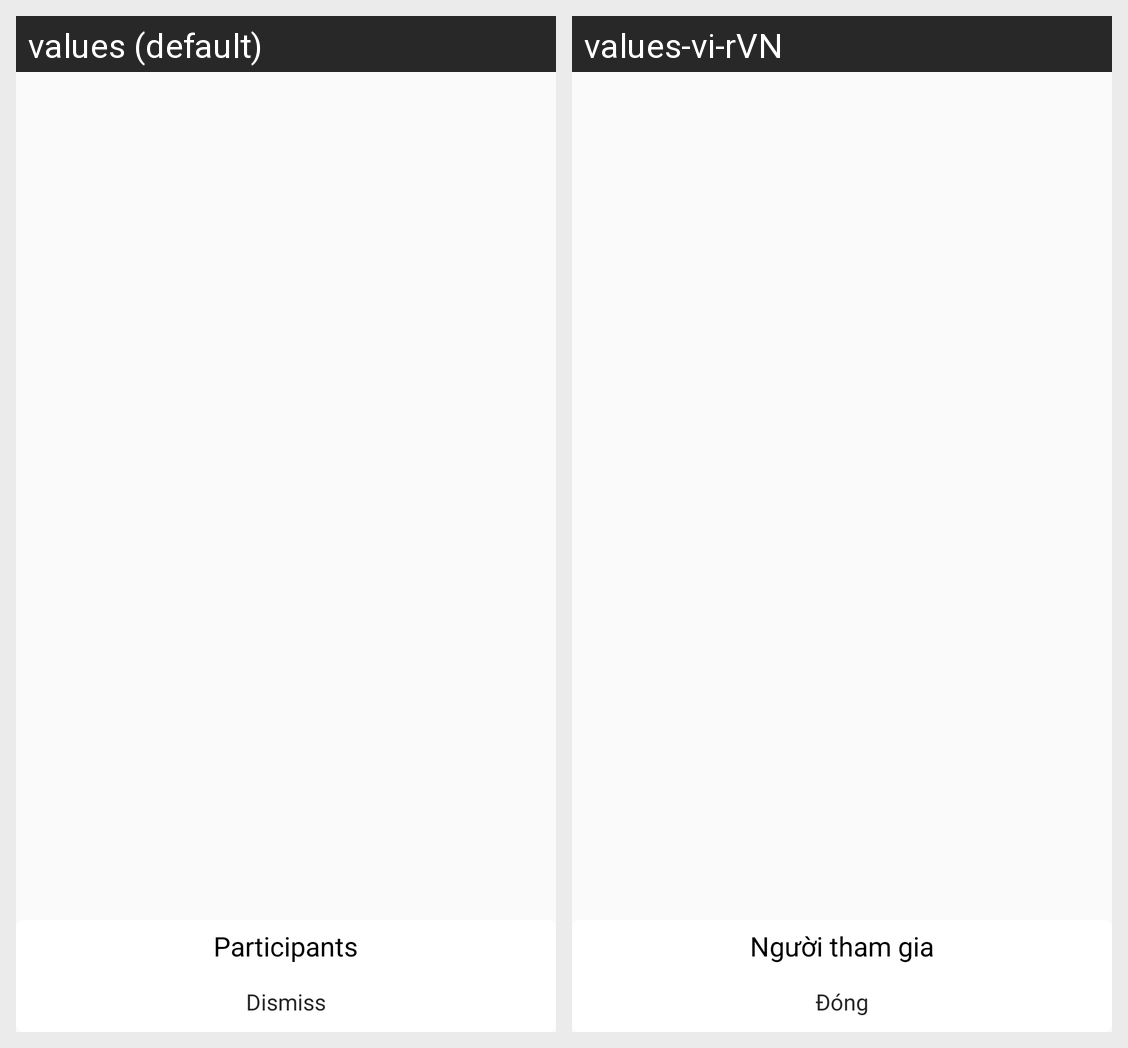

The Android screen above is rendered under two locales of the same app. Produce the string resources it draws, with the default and per-locale values.
Android screen res/layout/dialog_participants.xml rendered under 2 locales, left to right: values (default), values-vi-rVN. Device: Nexus 5 (rendered at 1080×1920; each locale shown at half size, 540×960, under a caption strip naming it); theme AppTheme.
Strings drawn on this screen, with the default value and each locale's value (text and hints the layout hard-codes, and strings that could not be matched under every locale, appear in the picture but are not listed):

participants
  values: Participants
  values-vi-rVN: Người tham gia

dismiss
  values: Dismiss
  values-vi-rVN: Đóng
